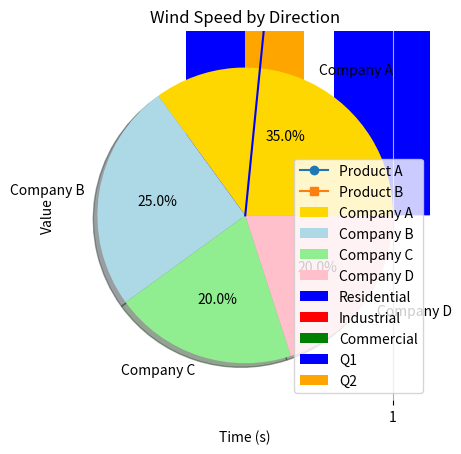
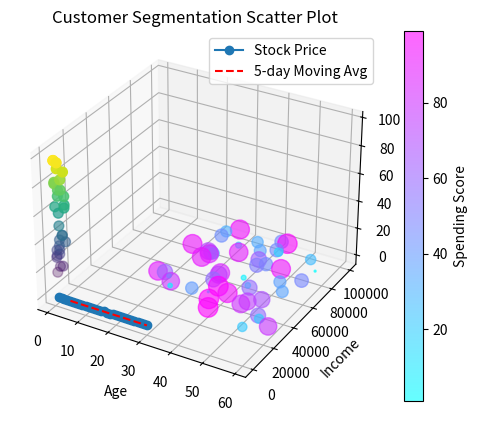

Python code for these plots, in order: (Note: this script raises an exception after producing the figures.)
"""
Python File: matplotlib_practice_full.py
Purpose: Complete practice file for Matplotlib covering 50 real-world, situation-based examples.
[redacted]
Includes: Line, Scatter, Bar, Histogram, Pie, Area, Box, 3D, Polar, Customizations, Subplots, Error Bars
"""

import matplotlib.pyplot as plt
import numpy as np
from mpl_toolkits.mplot3d import Axes3D

np.random.seed(0)

# ============================================================
# 1. LINE PLOT - Monthly Sales Trend
# ============================================================
months = ['Jan','Feb','Mar','Apr','May','Jun']
sales_productA = [120, 150, 170, 130, 160, 180]
sales_productB = [100, 130, 150, 120, 140, 170]

plt.plot(months, sales_productA, label="Product A", marker='o')
plt.plot(months, sales_productB, label="Product B", marker='s')
plt.title("Monthly Sales Trend")
plt.xlabel("Months")
plt.ylabel("Sales Units")
plt.legend()
plt.show()

# ============================================================
# 2. SCATTER PLOT - Employee Performance
# ============================================================
experience = np.random.randint(1,11,20)
performance = experience*5 + np.random.randint(-5,6,20)
plt.scatter(experience, performance, color='green')
plt.title("Employee Performance vs Experience")
plt.xlabel("Years of Experience")
plt.ylabel("Performance Score")
plt.grid(True)
plt.show()

# ============================================================
# 3. BAR PLOT - Product Sales Comparison
# ============================================================
products = ['Laptop','Tablet','Mobile','Monitor','Printer']
sales_q1 = [50, 70, 90, 30, 40]
sales_q2 = [60, 80, 85, 35, 45]

x = np.arange(len(products))
plt.bar(x - 0.2, sales_q1, width=0.4, label='Q1', color='blue')
plt.bar(x + 0.2, sales_q2, width=0.4, label='Q2', color='orange')
plt.xticks(x, products)
plt.title("Product Sales Q1 vs Q2")
plt.ylabel("Units Sold")
plt.legend()
plt.show()

# ============================================================
# 4. HISTOGRAM - Website Traffic Distribution
# ============================================================
daily_visitors = np.random.randint(100,1000,200)
plt.hist(daily_visitors, bins=20, color='purple', edgecolor='black')
plt.title("Website Daily Visitors Distribution")
plt.xlabel("Visitors")
plt.ylabel("Frequency")
plt.show()

# ============================================================
# 5. PIE CHART - Market Share
# ============================================================
companies = ['Company A','Company B','Company C','Company D']
market_share = [35,25,20,20]
colors = ['gold','lightblue','lightgreen','pink']
plt.pie(market_share, labels=companies, autopct='%1.1f%%', colors=colors, shadow=True)
plt.title("Market Share of Companies")
plt.show()

# ============================================================
# 6. STACKED AREA - Energy Consumption
# ============================================================
months_num = np.arange(1,7)
residential = np.array([120,130,125,140,135,150])
industrial = np.array([80,90,85,95,100,110])
commercial = np.array([60,65,70,75,80,85])

plt.stackplot(months_num, residential, industrial, commercial, labels=['Residential','Industrial','Commercial'], colors=['blue','red','green'])
plt.legend()
plt.title("Monthly Energy Consumption")
plt.xlabel("Month")
plt.ylabel("Energy Units")
plt.show()

# ============================================================
# 7. BOX PLOT - Student Test Scores
# ============================================================
scores = np.random.randint(40,100,50)
plt.boxplot(scores, vert=True, patch_artist=True)
plt.title("Distribution of Student Test Scores")
plt.ylabel("Scores")
plt.show()

# ============================================================
# 8. ERROR BAR - Experiment Data
# ============================================================
time = np.arange(0,10,1)
measurement = np.array([2,3,4,5,6,5,6,7,8,9])
error = np.random.rand(10)*0.5
plt.errorbar(time, measurement, yerr=error, fmt='o', ecolor='red', capsize=4)
plt.title("Experimental Measurement with Error")
plt.xlabel("Time (s)")
plt.ylabel("Value")
plt.show()

# ============================================================
# 9. POLAR PLOT - Wind Direction
# ============================================================
angles = np.linspace(0, 2*np.pi, 100)
wind_speed = np.abs(np.sin(angles)*10)
plt.polar(angles, wind_speed, color='blue')
plt.title("Wind Speed by Direction")
plt.show()

# ============================================================
# 10. 3D SCATTER - Sales Performance
# ============================================================
fig = plt.figure()
ax = fig.add_subplot(111, projection='3d')
region = np.random.randint(1,5,30)
sales = np.random.randint(100,500,30)
profit = np.random.randint(10,100,30)

ax.scatter(region, sales, profit, c=profit, cmap='viridis', s=50)
ax.set_xlabel("Region")
ax.set_ylabel("Sales")
ax.set_zlabel("Profit")
ax.set_title("3D Scatter: Region vs Sales vs Profit")
plt.show()

# ============================================================
# 11. LINE PLOT WITH MOVING AVERAGE - Stock Prices
# ============================================================
days = np.arange(1,31)
stock_price = np.random.randint(100,200,30)
moving_avg = np.convolve(stock_price, np.ones(5)/5, mode='valid')

plt.plot(days, stock_price, label="Stock Price", marker='o')
plt.plot(days[4:], moving_avg, label="5-day Moving Avg", linestyle='--', color='red')
plt.title("Stock Price with Moving Average")
plt.xlabel("Days")
plt.ylabel("Price")
plt.legend()
plt.show()

# ============================================================
# 12. SCATTER WITH SIZE & COLOR - Customer Segmentation
# ============================================================
age = np.random.randint(18,60,50)
income = np.random.randint(20000,100000,50)
spending_score = np.random.randint(1,100,50)

plt.scatter(age, income, s=spending_score*2, c=spending_score, cmap='cool', alpha=0.6)
plt.colorbar(label="Spending Score")
plt.title("Customer Segmentation Scatter Plot")
plt.xlabel("Age")
plt.ylabel("Income")
plt.show()

# ============================================================
# 13. HORIZONTAL BAR - Top Products
# ============================================================
top_products = ['Laptop','Tablet','Mobile','Monitor','Printer']
units_sold = [120, 90, 150, 80, 60]

plt.barh(top_products, units_sold, color='orange')
plt.title("Top Selling Products")
plt.xlabel("Units Sold")
plt.show()

# ============================================================
# 14. STACKED BAR - Category-wise Sales
# ============================================================
categories = ['Electronics','Furniture','Clothing','Food']
sales_online = [200, 150, 300, 100]
sales_offline = [180, 170, 250, 120]

plt.bar(categories, sales_online, label='Online')
plt.bar(categories, sales_offline, bottom=sales_online, label='Offline')
plt.title("Stacked Sales by Category")
plt.ylabel("Units Sold")
plt.legend()
plt.show()

# ============================================================
# 15. HISTOGRAM WITH DENSITY - Customer Age Distribution
# ============================================================
ages = np.random.randint(18,70,200)
plt.hist(ages, bins=15, density=True, color='green', edgecolor='black', alpha=0.7)
plt.title("Customer Age Distribution")
plt.xlabel("Age")
plt.ylabel("Density")
plt.show()

# ============================================================
# 16. PIE CHART WITH EXPLODED SLICES - Market Share
# ============================================================
labels = ['Brand A','Brand B','Brand C','Brand D']
sizes = [30,40,20,10]
explode = (0,0.1,0,0)
colors = ['yellow','blue','green','red']

plt.pie(sizes, labels=labels, explode=explode, autopct='%1.1f%%', shadow=True, colors=colors)
plt.title("Market Share with Exploded Slice")
plt.show()

# ============================================================
# 17. BOX PLOT WITH OUTLIERS - Salary Distribution
# ============================================================
salaries = np.random.randint(30000,120000,50)
plt.boxplot(salaries, patch_artist=True, flierprops=dict(marker='o', color='red', markersize=8))
plt.title("Salary Distribution with Outliers")
plt.ylabel("Salary")
plt.show()

# ============================================================
# 18. AREA PLOT - Website Traffic Trends
# ============================================================
days = np.arange(1,11)
organic = np.random.randint(100,200,10)
paid = np.random.randint(50,150,10)

plt.stackplot(days, organic, paid, labels=['Organic','Paid'], colors=['blue','orange'])
plt.title("Website Traffic Trends")
plt.xlabel("Day")
plt.ylabel("Visitors")
plt.legend()
plt.show()

# ============================================================
# 19. SUBPLOTS FOR MULTIPLE KPIs
# ============================================================
x = np.arange(1,11)
y1 = np.random.randint(50,100,10)
y2 = np.random.randint(30,80,10)

plt.subplot(2,1,1)
plt.plot(x, y1, marker='o', color='blue')
plt.title("KPI 1")

plt.subplot(2,1,2)
plt.plot(x, y2, marker='s', color='green')
plt.title("KPI 2")

plt.tight_layout()
plt.show()

# ============================================================
# 20. LINE + SCATTER COMBINATION - Temperature Trend
# ============================================================
days = np.arange(1,11)
temperature = np.random.randint(20,35,10)
plt.plot(days, temperature, color='red', label='Temperature')
plt.scatter(days, temperature, color='blue')
plt.title("Temperature Trend")
plt.xlabel("Days")
plt.ylabel("°C")
plt.legend()
plt.show()


import matplotlib.pyplot as plt
import numpy as np
from mpl_toolkits.mplot3d import Axes3D

np.random.seed(1)

# ============================================================
# 21. BAR CHART WITH VALUE ANNOTATIONS - Product Sales
# ============================================================
products = ['Laptop','Tablet','Mobile','Monitor','Printer']
sales = [120,90,150,80,60]
plt.bar(products, sales, color='skyblue')
for i, v in enumerate(sales):
    plt.text(i, v + 2, str(v), ha='center')
plt.title("Product Sales with Value Annotations")
plt.ylabel("Units Sold")
plt.show()

# ============================================================
# 22. POLAR BAR CHART - Cyclical Sales Data
# ============================================================
angles = np.linspace(0, 2*np.pi, 6, endpoint=False)
sales = [100,150,130,160,180,140]
plt.subplot(projection='polar')
plt.bar(angles, sales, width=0.4, color='coral', alpha=0.7)
plt.title("Monthly Sales in Polar Bar Chart")
plt.show()

# ============================================================
# 23. 3D SURFACE PLOT - Temperature Map
# ============================================================
fig = plt.figure()
ax = fig.add_subplot(111, projection='3d')
X = np.arange(-5,5,0.5)
Y = np.arange(-5,5,0.5)
X, Y = np.meshgrid(X, Y)
Z = np.sin(np.sqrt(X**2 + Y**2))
ax.plot_surface(X, Y, Z, cmap='viridis')
ax.set_title("3D Surface Plot - Temperature Map")
plt.show()

# ============================================================
# 24. HEATMAP USING IMSHOW - Correlation Matrix
# ============================================================
data = np.random.rand(5,5)
plt.imshow(data, cmap='hot', interpolation='nearest')
plt.colorbar()
plt.title("Heatmap of Random Data")
plt.show()

# ============================================================
# 25. CUSTOMIZED PLOT WITH STYLE AND GRID - Revenue Trend
# ============================================================
months = np.arange(1,13)
revenue = np.random.randint(2000,5000,12)
plt.style.use('ggplot')
plt.plot(months, revenue, marker='o', linestyle='--', color='purple')
plt.title("Monthly Revenue Trend")
plt.xlabel("Month")
plt.ylabel("Revenue ($)")
plt.grid(True)
plt.show()

# ============================================================
# 26. FILLED PLOT - Confidence Interval Example
# ============================================================
x = np.linspace(0,10,100)
y = np.sin(x)
error = 0.2
plt.plot(x, y, color='blue', label='sin(x)')
plt.fill_between(x, y-error, y+error, color='blue', alpha=0.2)
plt.title("Filled Plot - Confidence Interval")
plt.legend()
plt.show()

# ============================================================
# 27. LOG SCALE PLOT - Revenue Growth
# ============================================================
months = np.arange(1,13)
revenue = np.random.randint(100,10000,12)
plt.plot(months, revenue, marker='o')
plt.yscale('log')
plt.title("Revenue Growth (Log Scale)")
plt.xlabel("Month")
plt.ylabel("Revenue (log scale)")
plt.show()

# ============================================================
# 28. DUAL AXIS PLOT - Sales vs Profit
# ============================================================
months = np.arange(1,13)
sales = np.random.randint(100,500,12)
profit = np.random.randint(10,100,12)
fig, ax1 = plt.subplots()
ax1.plot(months, sales, 'b-o', label='Sales')
ax1.set_xlabel("Month")
ax1.set_ylabel("Sales", color='b')
ax2 = ax1.twinx()
ax2.plot(months, profit, 'r-s', label='Profit')
ax2.set_ylabel("Profit", color='r')
plt.title("Sales vs Profit Dual Axis")
fig.tight_layout()
plt.show()

# ============================================================
# 29. ERROR BARS WITH DIFFERENT COLORS
# ============================================================
x = np.arange(0,10)
y = np.random.randint(1,10,10)
y_err = np.random.rand(10)
plt.errorbar(x, y, yerr=y_err, fmt='o', ecolor='red', mec='blue', mfc='yellow', capsize=5)
plt.title("Error Bars with Custom Colors")
plt.show()

# ============================================================
# 30. SCATTER WITH REGRESSION LINE
# ============================================================
x = np.random.randint(1,20,20)
y = 2*x + np.random.randint(-5,5,20)
plt.scatter(x,y)
m, b = np.polyfit(x,y,1)
plt.plot(x, m*x+b, color='red', label=f'Y={m:.2f}X+{b:.2f}')
plt.title("Scatter with Regression Line")
plt.legend()
plt.show()

# ============================================================
# 31. HISTOGRAM OVERLAY FOR COMPARISON
# ============================================================
groupA = np.random.randint(50,100,50)
groupB = np.random.randint(30,80,50)
plt.hist(groupA, bins=10, alpha=0.5, label='Group A')
plt.hist(groupB, bins=10, alpha=0.5, label='Group B')
plt.title("Histogram Overlay Comparison")
plt.xlabel("Value")
plt.ylabel("Frequency")
plt.legend()
plt.show()

# ============================================================
# 32. BOX PLOT COMPARISON BETWEEN GROUPS
# ============================================================
group1 = np.random.randint(40,90,50)
group2 = np.random.randint(50,95,50)
plt.boxplot([group1, group2], labels=['Group1','Group2'], patch_artist=True)
plt.title("Box Plot Comparison Between Groups")
plt.show()

# ============================================================
# 33. AREA PLOT WITH MULTIPLE REGIONS STACKED
# ============================================================
days = np.arange(1,11)
region1 = np.random.randint(20,50,10)
region2 = np.random.randint(10,40,10)
region3 = np.random.randint(5,30,10)
plt.stackplot(days, region1, region2, region3, labels=['Region1','Region2','Region3'], colors=['blue','orange','green'])
plt.title("Stacked Area Plot for Multiple Regions")
plt.xlabel("Days")
plt.ylabel("Units")
plt.legend()
plt.show()

# ============================================================
# 34. BAR CHART WITH HATCHING - Survey Results
# ============================================================
categories = ['Option A','Option B','Option C']
values = [30,45,25]
plt.bar(categories, values, color='lightblue', hatch='//')
plt.title("Survey Results with Hatching")
plt.show()

# ============================================================
# 35. LINE PLOT WITH MARKERS & DASHED LINES
# ============================================================
x = np.arange(1,11)
y = np.random.randint(10,50,10)
plt.plot(x, y, linestyle='--', marker='o', color='purple')
plt.title("Line Plot with Markers & Dashed Lines")
plt.show()

# ============================================================
# 36. PIE CHART WITH SHADOW AND START ANGLE
# ============================================================
sizes = [40,30,20,10]
labels = ['A','B','C','D']
plt.pie(sizes, labels=labels, autopct='%1.1f%%', shadow=True, startangle=90)
plt.title("Pie Chart with Shadow & Start Angle")
plt.show()

# ============================================================
# 37. STACKED HORIZONTAL BARS
# ============================================================
departments = ['HR','Sales','IT','Finance']
male = [20,30,40,25]
female = [25,35,30,20]
plt.barh(departments, male, color='blue', label='Male')
plt.barh(departments, female, left=male, color='pink', label='Female')
plt.title("Gender Distribution in Departments")
plt.legend()
plt.show()

# ============================================================
# 38. 3D LINE PLOT - Trajectory Simulation
# ============================================================
fig = plt.figure()
ax = fig.add_subplot(111, projection='3d')
t = np.linspace(0,10,100)
x = np.sin(t)
y = np.cos(t)
z = t
ax.plot(x,y,z, label='Trajectory', color='red')
ax.set_title("3D Line Plot - Trajectory")
plt.show()

# ============================================================
# 39. LINE PLOT WITH ANNOTATIONS - Highlight Peaks
# ============================================================
x = np.arange(1,11)
y = np.random.randint(10,50,10)
plt.plot(x,y, marker='o')
peak_index = np.argmax(y)
plt.annotate(f'Peak: {y[peak_index]}', xy=(x[peak_index], y[peak_index]), xytext=(x[peak_index]+0.5, y[peak_index]+5), arrowprops=dict(facecolor='red', arrowstyle='->'))
plt.title("Line Plot with Peak Annotation")
plt.show()

# ============================================================
# 40. HISTOGRAM WITH CUMULATIVE DISTRIBUTION
# ============================================================
data = np.random.randint(0,100,50)
plt.hist(data, bins=10, cumulative=True, color='orange', edgecolor='black')
plt.title("Cumulative Histogram")
plt.show()

# ============================================================
# 41. SCATTER WITH TRANSPARENCY
# ============================================================
x = np.random.randn(100)
y = np.random.randn(100)
plt.scatter(x,y, alpha=0.5)
plt.title("Scatter Plot with Transparency")
plt.show()

# ============================================================
# 42. BAR PLOT WITH LOG SCALE
# ============================================================
categories = ['A','B','C','D']
values = [10,100,1000,10000]
plt.bar(categories, values)
plt.yscale('log')
plt.title("Bar Plot with Log Scale")
plt.show()

# ============================================================
# 43. COMBINED PLOTS IN SUBPLOTS
# ============================================================
x = np.arange(1,6)
y1 = np.random.randint(10,50,5)
y2 = np.random.randint(20,60,5)

plt.subplot(1,2,1)
plt.plot(x,y1,'r-o')
plt.title("Line Plot")

plt.subplot(1,2,2)
plt.bar(x,y2, color='green')
plt.title("Bar Plot")
plt.tight_layout()
plt.show()

# ============================================================
# 44. POLAR LINE PLOT - Periodic Pattern
# ============================================================
theta = np.linspace(0,2*np.pi,100)
r = np.abs(np.sin(2*theta))
plt.subplot(projection='polar')
plt.plot(theta,r)
plt.title("Polar Line Plot - Periodic Pattern")
plt.show()

# ============================================================
# 45. CUSTOM COLORMAP USAGE
# ============================================================
data = np.random.rand(10,10)
plt.imshow(data, cmap='plasma')
plt.colorbar()
plt.title("Custom Colormap Example")
plt.show()

# ============================================================
# 46. FILLED AREA UNDER CURVE
# ============================================================
x = np.linspace(0,10,100)
y = np.sin(x)
plt.fill_between(x,y, color='skyblue', alpha=0.4)
plt.plot(x,y, color='blue')
plt.title("Filled Area Under Curve")
plt.show()

# ============================================================
# 47. STEP PLOT FOR CUMULATIVE METRICS
# ============================================================
x = np.arange(1,11)
y = np.cumsum(np.random.randint(1,10,10))
plt.step(x,y, where='mid', color='purple')
plt.title("Step Plot for Cumulative Metrics")
plt.show()

# ============================================================
# 48. ERROR BAR WITH ASYMMETRIC ERRORS
# ============================================================
x = np.arange(1,6)
y = np.random.randint(10,20,5)
yerr = [1,2,1,2,1]
yerr_upper = [1.5,1,2,1.5,1]
plt.errorbar(x,y, yerr=[yerr, yerr_upper], fmt='o', color='red', capsize=5)
plt.title("Error Bars with Asymmetric Errors")
plt.show()

# ============================================================
# 49. MULTI-LINE TREND COMPARISON
# ============================================================
x = np.arange(1,11)
y1 = np.random.randint(10,50,10)
y2 = np.random.randint(20,60,10)
y3 = np.random.randint(5,40,10)
plt.plot(x,y1,label='Line 1')
plt.plot(x,y2,label='Line 2')
plt.plot(x,y3,label='Line 3')
plt.title("Multi-Line Trend Comparison")
plt.legend()
plt.show()

# ============================================================
# 50. MULTI-FIGURE PLOTS FOR REPORTS
# ============================================================
for i in range(1,4):
    plt.figure()
    plt.plot(np.arange(1,11), np.random.randint(10,50,10), marker='o')
    plt.title(f"Report Figure {i}")
plt.show()
